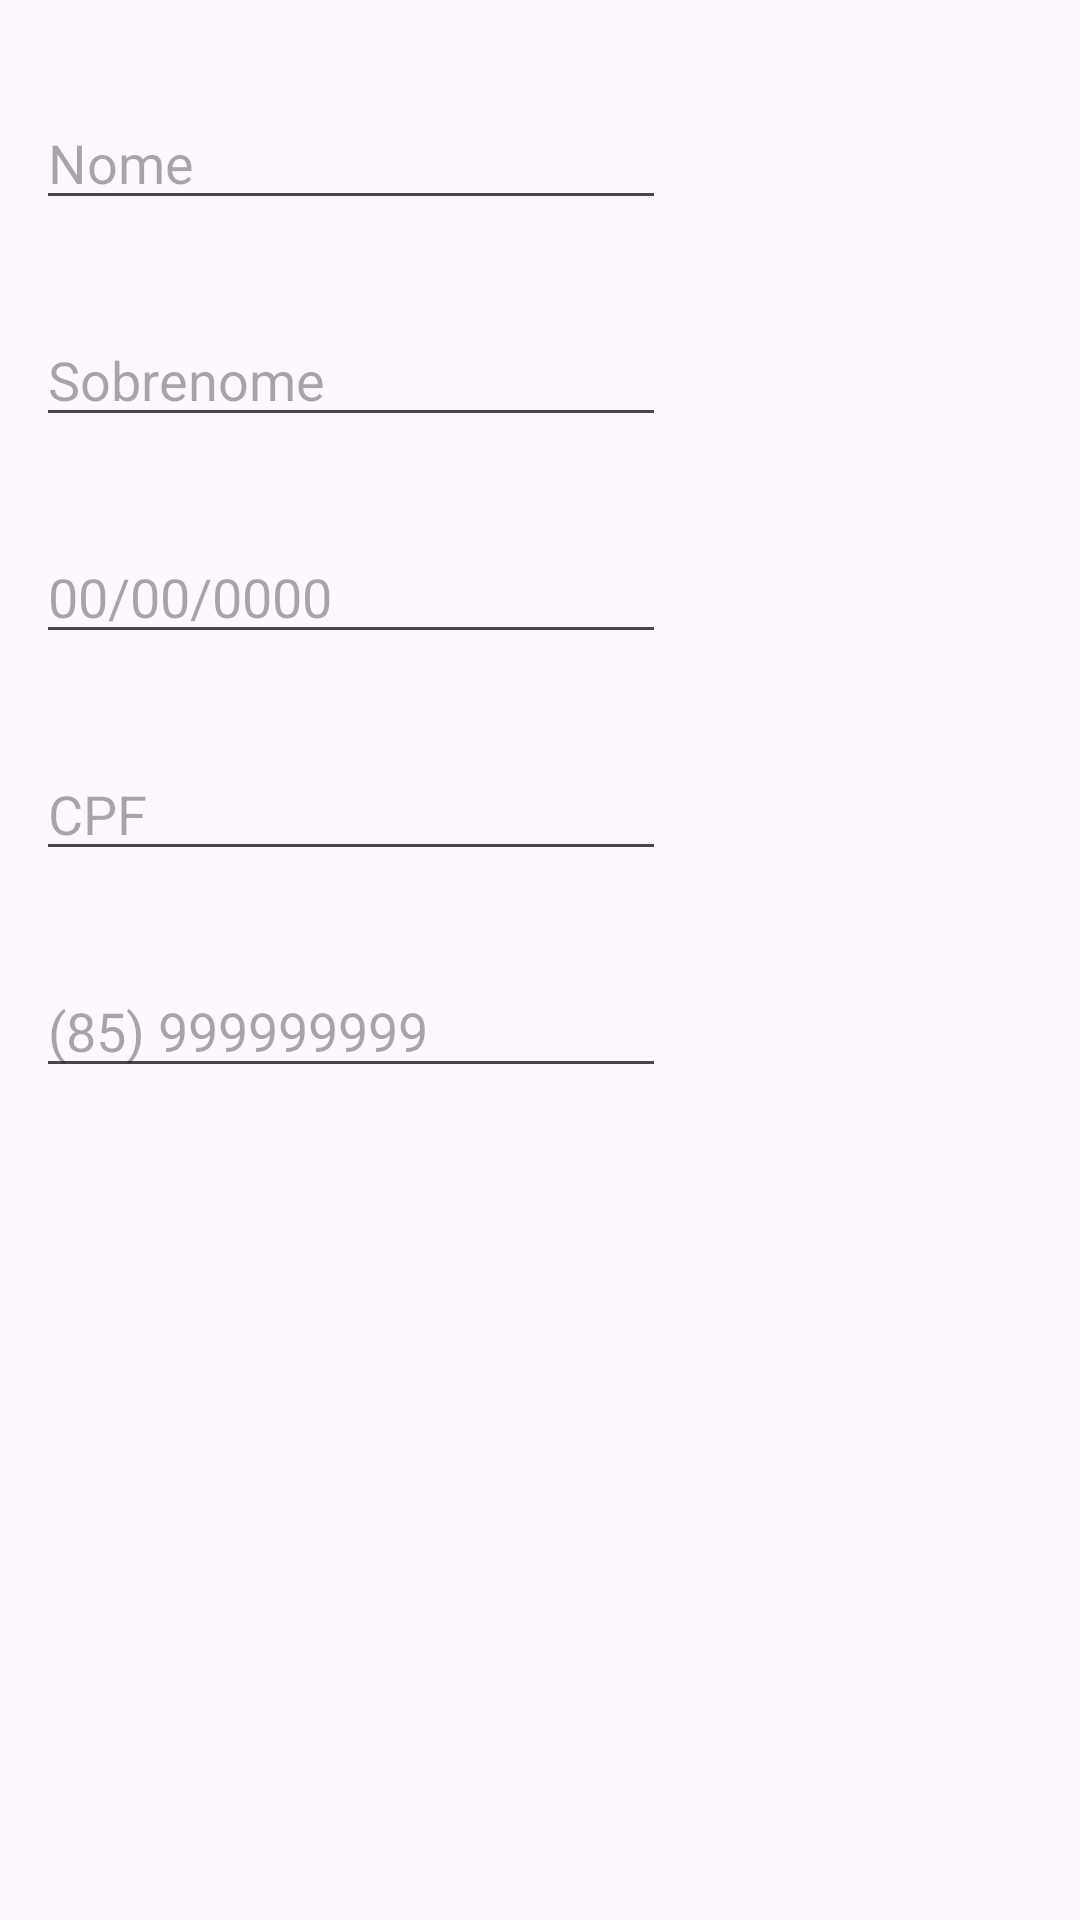

Here is an Android app screen rendered from its layout file. Give the layout XML and the strings, colors and styles it references.
<!-- AndroidManifest.xml: application theme Theme.VibeFit -->
<!-- res/layout/fragment_info_aluno.xml -->
<?xml version="1.0" encoding="utf-8"?>
<androidx.constraintlayout.widget.ConstraintLayout xmlns:android="http://schemas.android.com/apk/res/android"
    xmlns:app="http://schemas.android.com/apk/res-auto"
    xmlns:tools="http://schemas.android.com/tools"
    android:id="@+id/FragmentInfoAluno"
    android:layout_width="wrap_content"
    android:layout_height="wrap_content"
    tools:context=".fragments.InfoAlunoFragment">

    

    <TextView
        android:id="@+id/textView3"
        android:layout_width="409dp"
        android:layout_height="469dp"
        android:layout_marginStart="1dp"
        android:layout_marginTop="257dp"
        android:layout_marginEnd="1dp"
        app:layout_constraintEnd_toEndOf="parent"
        app:layout_constraintStart_toStartOf="parent"
        app:layout_constraintTop_toTopOf="parent" />

    <EditText
        android:id="@+id/NomeAlunoPerfil"
        android:layout_width="wrap_content"
        android:layout_height="wrap_content"
        android:layout_marginTop="32dp"
        android:ems="10"
        android:hint="Nome"
        android:inputType="text"
        app:layout_constraintEnd_toEndOf="parent"
        app:layout_constraintHorizontal_bias="0.079"
        app:layout_constraintStart_toStartOf="parent"
        app:layout_constraintTop_toTopOf="parent" />

    <EditText
        android:id="@+id/SobrenomeAlunoPerfil"
        android:layout_width="wrap_content"
        android:layout_height="wrap_content"
        android:layout_marginTop="31dp"
        android:ems="10"
        android:hint="Sobrenome"
        android:inputType="text"
        app:layout_constraintEnd_toEndOf="parent"
        app:layout_constraintHorizontal_bias="0.079"
        app:layout_constraintStart_toStartOf="parent"
        app:layout_constraintTop_toBottomOf="@+id/NomeAlunoPerfil" />

    <EditText
        android:id="@+id/editTextDate"
        android:layout_width="wrap_content"
        android:layout_height="wrap_content"
        android:layout_marginTop="31dp"
        android:ems="10"
        android:hint="00/00/0000"
        android:inputType="date"
        app:layout_constraintEnd_toEndOf="parent"
        app:layout_constraintHorizontal_bias="0.079"
        app:layout_constraintStart_toStartOf="parent"
        app:layout_constraintTop_toBottomOf="@+id/SobrenomeAlunoPerfil" />

    <EditText
        android:id="@+id/editTextText"
        android:layout_width="wrap_content"
        android:layout_height="wrap_content"
        android:layout_marginTop="31dp"
        android:ems="10"
        android:hint="CPF"
        android:inputType="text"
        app:layout_constraintEnd_toEndOf="parent"
        app:layout_constraintHorizontal_bias="0.079"
        app:layout_constraintStart_toStartOf="parent"
        app:layout_constraintTop_toBottomOf="@+id/editTextDate" />

    <EditText
        android:id="@+id/editTextText2"
        android:layout_width="wrap_content"
        android:layout_height="wrap_content"
        android:layout_marginTop="31dp"
        android:ems="10"
        android:hint="(85) 999999999"
        android:inputType="text"
        app:layout_constraintEnd_toEndOf="parent"
        app:layout_constraintHorizontal_bias="0.079"
        app:layout_constraintStart_toStartOf="parent"
        app:layout_constraintTop_toBottomOf="@+id/editTextText" />

</androidx.constraintlayout.widget.ConstraintLayout>
<!-- resources referenced by this layout -->
<resources>
  <style name="Theme.VibeFit" parent="Base.Theme.VibeFit" />
  <style name="Base.Theme.VibeFit" parent="Theme.Material3.DayNight.NoActionBar">
          
          
      </style>
</resources>
